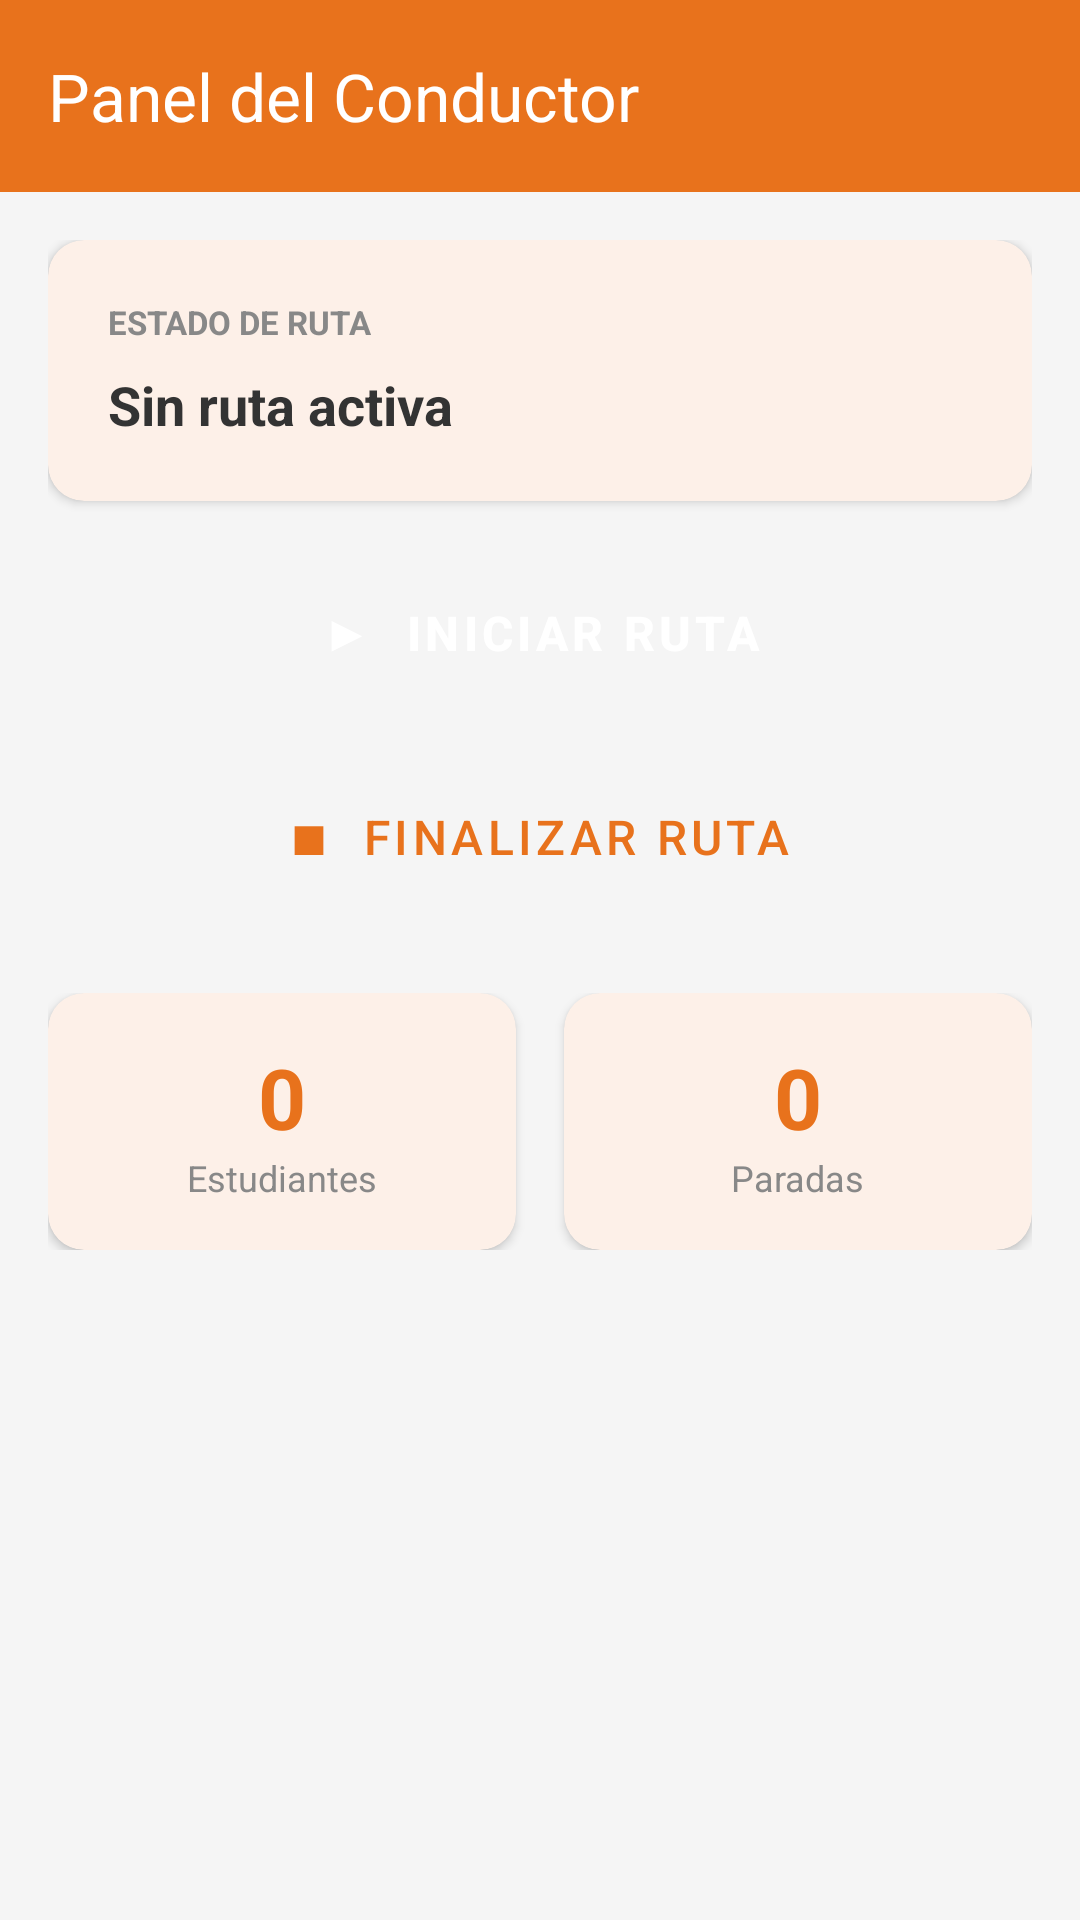

This screen was rendered from an Android layout file. Write that file and the resources it references.
<!-- AndroidManifest.xml: application theme Theme.Schoolbus -->
<!-- res/layout/activity_driver.xml -->
<?xml version="1.0" encoding="utf-8"?>
<LinearLayout xmlns:android="http://schemas.android.com/apk/res/android"
    xmlns:app="http://schemas.android.com/apk/res-auto"
    android:orientation="vertical"
    android:background="#F5F5F5"
    android:layout_width="match_parent"
    android:layout_height="match_parent">

    
    <androidx.appcompat.widget.Toolbar
        android:id="@+id/toolbar"
        android:layout_width="match_parent"
        android:layout_height="?attr/actionBarSize"
        android:background="#E8721C"
        app:title="Panel del Conductor"
        app:titleTextColor="#FFFFFF"/>

    <ScrollView
        android:layout_width="match_parent"
        android:layout_height="match_parent"
        android:padding="16dp">

        <LinearLayout
            android:orientation="vertical"
            android:layout_width="match_parent"
            android:layout_height="wrap_content">

            
            <androidx.cardview.widget.CardView
                android:layout_width="match_parent"
                android:layout_height="wrap_content"
                android:layout_marginBottom="16dp"
                app:cardCornerRadius="12dp"
                app:cardElevation="2dp"
                app:cardBackgroundColor="#FDF0E8">

                <LinearLayout
                    android:orientation="vertical"
                    android:padding="20dp"
                    android:layout_width="match_parent"
                    android:layout_height="wrap_content">

                    <TextView
                        android:text="ESTADO DE RUTA"
                        android:textSize="11sp"
                        android:textColor="#888888"
                        android:textAllCaps="true"
                        android:textStyle="bold"
                        android:layout_marginBottom="8dp"
                        android:layout_width="wrap_content"
                        android:layout_height="wrap_content"/>

                    <TextView
                        android:id="@+id/tvRouteStatus"
                        android:text="Sin ruta activa"
                        android:textSize="18sp"
                        android:textStyle="bold"
                        android:textColor="#333333"
                        android:layout_width="wrap_content"
                        android:layout_height="wrap_content"/>

                </LinearLayout>
            </androidx.cardview.widget.CardView>

            
            <Button
                android:id="@+id/btnStartRoute"
                android:text="▶  Iniciar Ruta"
                android:textColor="#FFFFFF"
                android:backgroundTint="#E8721C"
                android:layout_width="match_parent"
                android:layout_height="56dp"
                android:textSize="16sp"
                android:textStyle="bold"
                android:layout_marginBottom="12dp"
                style="@style/Widget.MaterialComponents.Button"/>

            
            <Button
                android:id="@+id/btnEndRoute"
                android:text="■  Finalizar Ruta"
                android:textColor="#E8721C"
                android:backgroundTint="#FFFFFF"
                android:strokeColor="#E8721C"
                app:strokeWidth="2dp"
                android:layout_width="match_parent"
                android:layout_height="56dp"
                android:textSize="16sp"
                android:layout_marginBottom="24dp"
                style="@style/Widget.MaterialComponents.Button.OutlinedButton"/>

            
            <LinearLayout
                android:orientation="horizontal"
                android:layout_width="match_parent"
                android:layout_height="wrap_content">

                <androidx.cardview.widget.CardView
                    android:layout_width="0dp"
                    android:layout_height="wrap_content"
                    android:layout_weight="1"
                    android:layout_marginEnd="8dp"
                    app:cardCornerRadius="12dp"
                    app:cardElevation="2dp"
                    app:cardBackgroundColor="#FDF0E8">

                    <LinearLayout
                        android:orientation="vertical"
                        android:gravity="center"
                        android:padding="16dp"
                        android:layout_width="match_parent"
                        android:layout_height="wrap_content">

                        <TextView
                            android:id="@+id/tvStudentCount"
                            android:text="0"
                            android:textSize="28sp"
                            android:textStyle="bold"
                            android:textColor="#E8721C"
                            android:layout_width="wrap_content"
                            android:layout_height="wrap_content"/>

                        <TextView
                            android:text="Estudiantes"
                            android:textSize="12sp"
                            android:textColor="#888888"
                            android:layout_width="wrap_content"
                            android:layout_height="wrap_content"/>

                    </LinearLayout>
                </androidx.cardview.widget.CardView>

                <androidx.cardview.widget.CardView
                    android:layout_width="0dp"
                    android:layout_height="wrap_content"
                    android:layout_weight="1"
                    android:layout_marginStart="8dp"
                    app:cardCornerRadius="12dp"
                    app:cardElevation="2dp"
                    app:cardBackgroundColor="#FDF0E8">

                    <LinearLayout
                        android:orientation="vertical"
                        android:gravity="center"
                        android:padding="16dp"
                        android:layout_width="match_parent"
                        android:layout_height="wrap_content">

                        <TextView
                            android:id="@+id/tvStopsCount"
                            android:text="0"
                            android:textSize="28sp"
                            android:textStyle="bold"
                            android:textColor="#E8721C"
                            android:layout_width="wrap_content"
                            android:layout_height="wrap_content"/>

                        <TextView
                            android:text="Paradas"
                            android:textSize="12sp"
                            android:textColor="#888888"
                            android:layout_width="wrap_content"
                            android:layout_height="wrap_content"/>

                    </LinearLayout>
                </androidx.cardview.widget.CardView>

            </LinearLayout>

        </LinearLayout>
    </ScrollView>

</LinearLayout>
<!-- resources referenced by this layout -->
<resources>
  <style name="Theme.Schoolbus" parent="Base.Theme.Schoolbus" />
  <style name="Base.Theme.Schoolbus" parent="Theme.Material3.DayNight.NoActionBar">
          <item name="android:windowBackground">@null</item>
          <item name="android:navigationBarColor">@android:color/transparent</item>
          <item name="android:statusBarColor">@android:color/transparent</item>
          <item name="android:windowLightStatusBar">?attr/isLightTheme</item>
      </style>
</resources>
